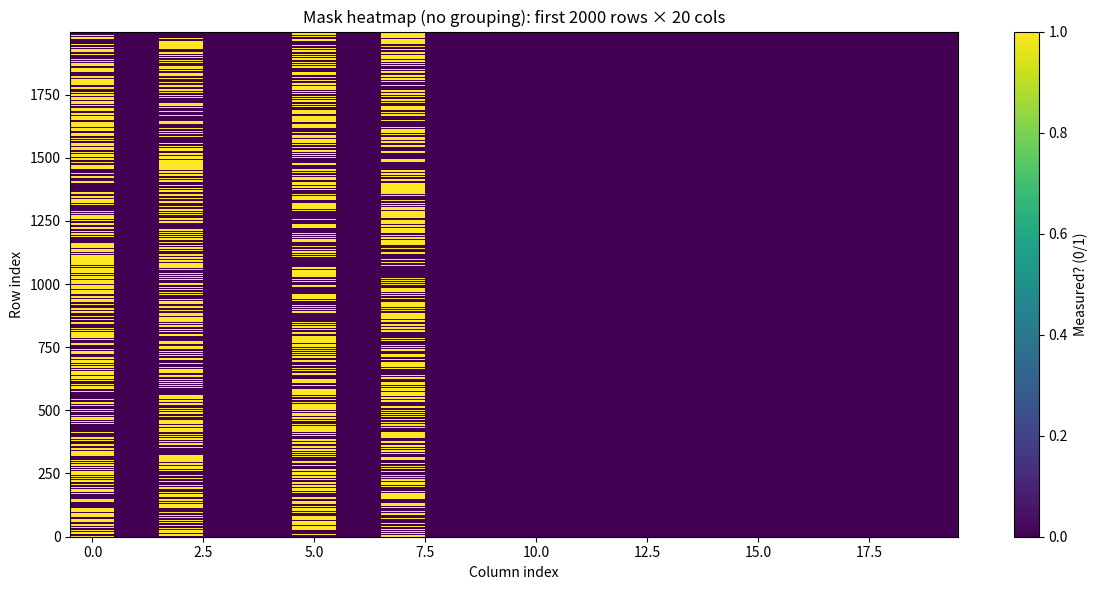
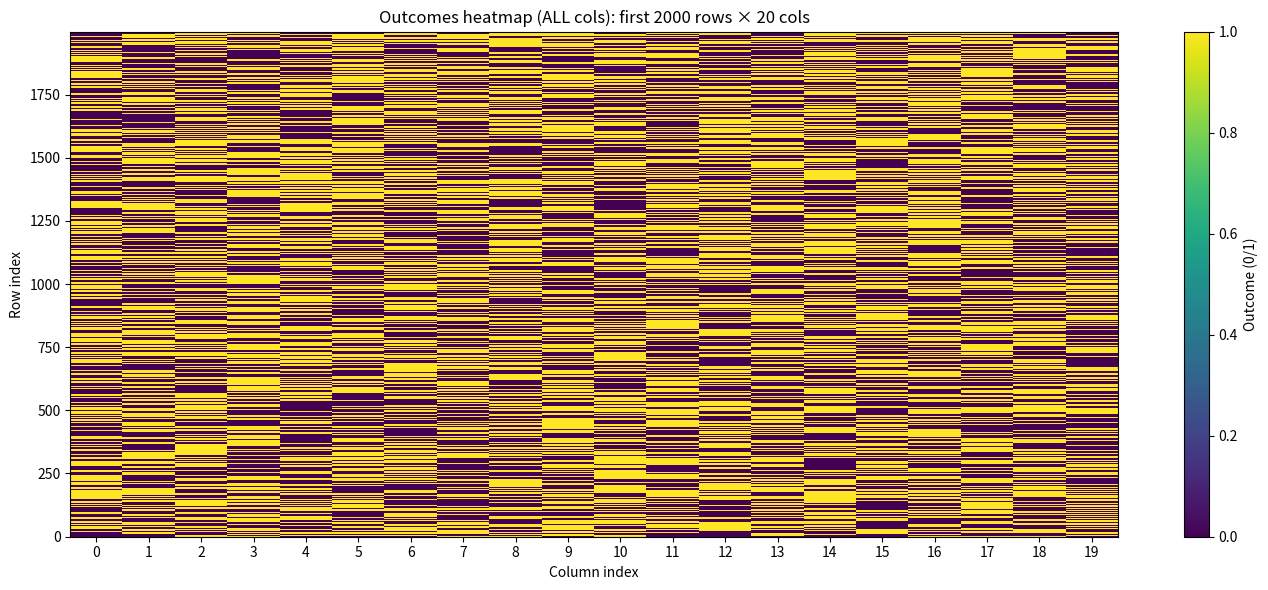
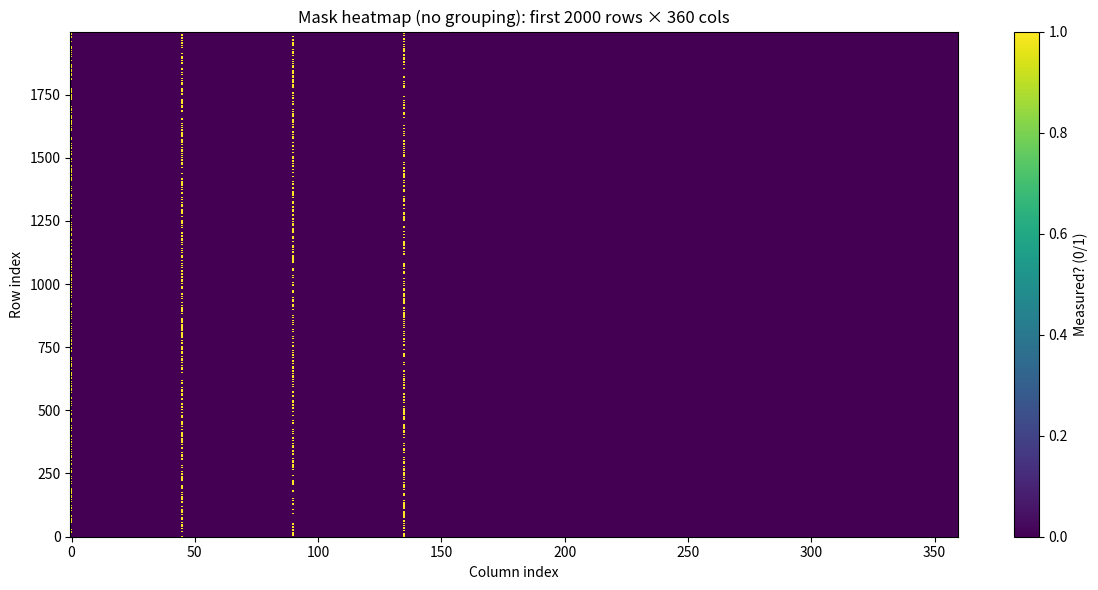
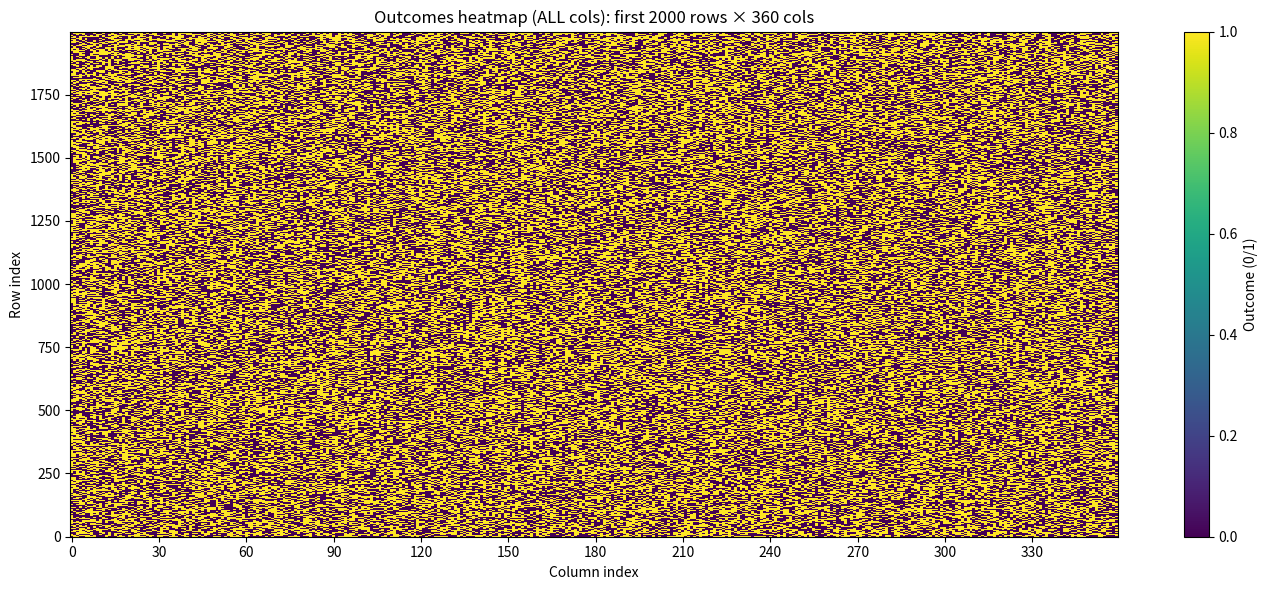
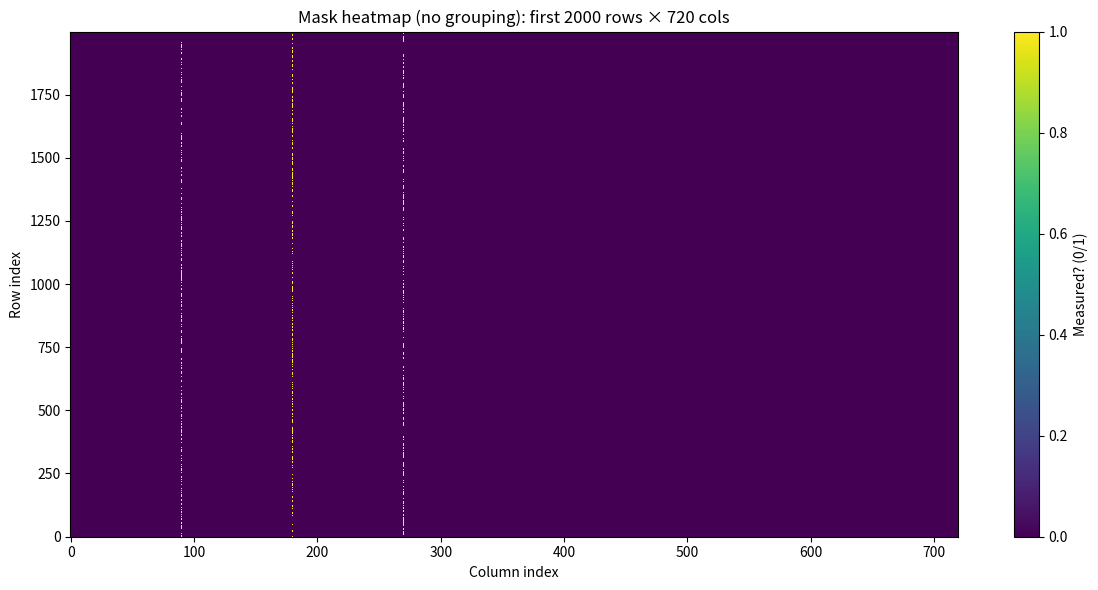
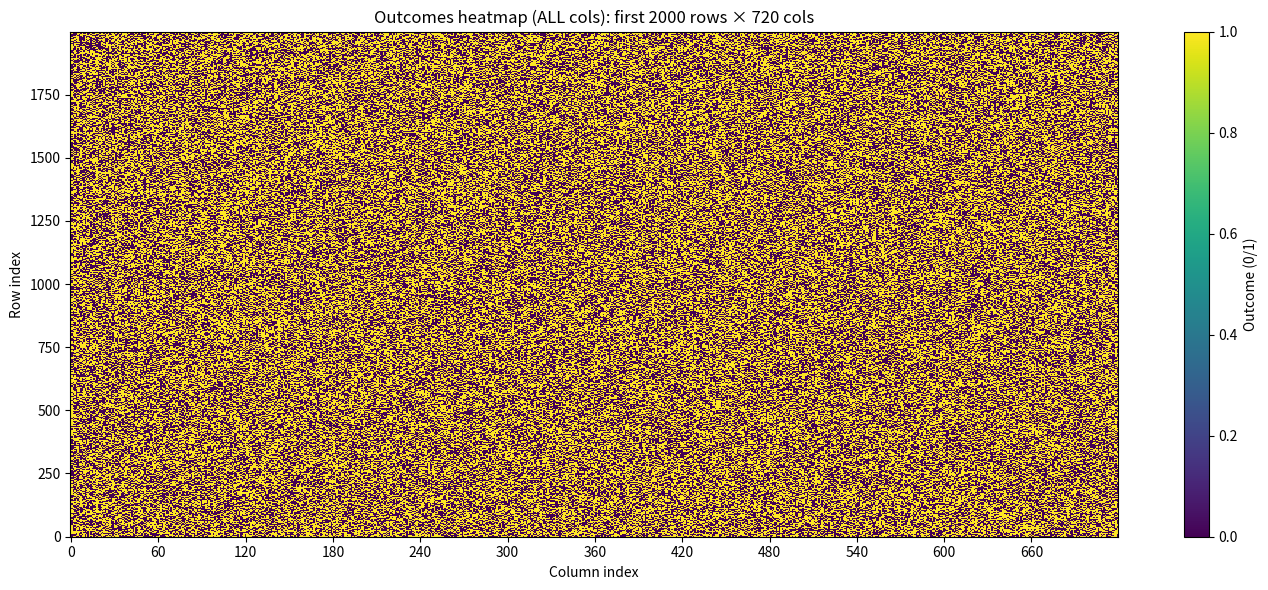

Python code for these plots, in order:
import numpy as np
import matplotlib.pyplot as plt
import itertools

# ---------------------------
# Angle/grid helpers
# ---------------------------
def make_angle_grid(n_cols: int, high_deg: float = 180.0) -> np.ndarray:
    if n_cols < 2:
        raise ValueError("n_cols must be >= 2")
    return np.linspace(0.0, float(high_deg), int(n_cols))

def deg_to_idx(deg: float, n_cols: int, high_deg: float = 180.0) -> int:
    if not (0.0 <= deg <= high_deg):
        raise ValueError(f"deg must be in [0, {high_deg}]")
    return int(round((deg / high_deg) * (n_cols - 1)))

def idx_to_deg(idx: int, n_cols: int, high_deg: float = 180.0) -> float:
    if not (0 <= idx < n_cols):
        raise ValueError(f"idx must be in [0, {n_cols-1}]")
    return (idx / (n_cols - 1)) * high_deg

def compute_selected_cols(degrees, n_cols: int, high_deg: float = 180.0):
    degrees = list(map(float, degrees))
    idxs = [deg_to_idx(d, n_cols, high_deg) for d in degrees]
    approx = [idx_to_deg(i, n_cols, high_deg) for i in idxs]
    return tuple(idxs), np.array(approx, dtype=float)

# ---------------------------
# Bell-ish match target: cos^2(delta)
# ---------------------------
def mirror_delta_deg(a_deg: float, b_deg: float, period_deg: float = 180.0) -> float:
    d = abs(a_deg - b_deg) % period_deg
    return min(d, period_deg - d)

def p_match_cos2(delta_deg: float) -> float:
    return float(np.cos(np.deg2rad(delta_deg)) ** 2)

def sample_pair_outcomes(rng: np.random.Generator, p_match: float):
    """
    Sample (A,B) in {0,1}^2 with:
      P(A=1)=P(B=1)=0.5 and P(A==B)=p_match
    """
    u = rng.random()
    if u < 0.5 * p_match:
        return 0, 0
    elif u < p_match:
        return 1, 1
    elif u < p_match + 0.5 * (1.0 - p_match):
        return 0, 1
    else:
        return 1, 0

# ---------------------------
# Full table + mask generator
# ---------------------------
def make_full_matrix_with_mask(
    n_rows: int,
    n_cols: int,
    selected_cols: tuple[int, ...],
    col_settings_deg: np.ndarray,
    seed: int = 7,
):
    rng = np.random.default_rng(seed)

    selected_cols = list(map(int, selected_cols))
    pairs = list(itertools.combinations(selected_cols, 2))

    # Full unbiased matrix -> whole row/col ~50/50
    X = rng.integers(0, 2, size=(n_rows, n_cols), dtype=np.int8)

    # Mask indicates which cells were actually "measured" in that row
    M = np.zeros((n_rows, n_cols), dtype=np.int8)

    # Choose which pair is measured per row, uniformly across pairs
    pair_idx = rng.integers(0, len(pairs), size=n_rows)
    for r in range(n_rows):
        i, j = pairs[pair_idx[r]]

        ai = float(col_settings_deg[i])
        aj = float(col_settings_deg[j])
        delta = mirror_delta_deg(ai, aj, period_deg=180.0)
        pm = p_match_cos2(delta)

        A, B = sample_pair_outcomes(rng, pm)
        X[r, i] = A
        X[r, j] = B
        M[r, i] = 1
        M[r, j] = 1

    return X, M, pairs

def pairwise_match_rates_on_measured_rows(X: np.ndarray, M: np.ndarray, pairs):
    out = []
    for i, j in pairs:
        valid = (M[:, i] == 1) & (M[:, j] == 1)
        match = float((X[valid, i] == X[valid, j]).mean())
        out.append((i, j, match, int(valid.sum())))
    return out

# ---------------------------
# Demo runner + plots
# ---------------------------
def run_case(n_cols: int, degrees=(0, 45, 90, 180), n_rows: int = 20_000, show_rows: int = 2000, seed: int = 7):
    high_deg = 180.0
    col_settings = make_angle_grid(n_cols, high_deg=high_deg)
    selected_cols, approx_degs = compute_selected_cols(degrees, n_cols, high_deg=high_deg)

    X, M, pairs = make_full_matrix_with_mask(
        n_rows=n_rows,
        n_cols=n_cols,
        selected_cols=selected_cols,
        col_settings_deg=col_settings,
        seed=seed,
    )

    # Print mapping + match rates
    print(f"\n=== n_cols={n_cols} ===")
    print("Requested degrees:", list(degrees))
    print("Selected col indices:", list(selected_cols))
    print("Actual degrees at those indices:", [round(float(d), 6) for d in approx_degs])
    print("Angle step (deg/col):", high_deg / (n_cols - 1))

    # Whole-matrix marginals
    overall = float(X.mean())
    row_mean = X.mean(axis=1)
    col_mean = X.mean(axis=0)
    print(f"Overall P(1) in full X: {overall:.4f}")
    print(f"Row P(1) range: {row_mean.min():.3f} .. {row_mean.max():.3f} (avg {row_mean.mean():.4f})")
    print(f"Col P(1) range: {col_mean.min():.3f} .. {col_mean.max():.3f} (avg {col_mean.mean():.4f})")

    # Pairwise match rates vs cos^2(target delta)
    results = pairwise_match_rates_on_measured_rows(X, M, pairs)
    print("\nPairwise match rates (computed only on rows where that pair was measured):")
    for i, j, match, n_used in results:
        delta = mirror_delta_deg(col_settings[i], col_settings[j], period_deg=180.0)
        target = p_match_cos2(delta)
        print(f"  ({i}-{j})  Δ≈{delta:7.3f}°  match={match:.4f}  target={target:.4f}  rows_used={n_used}")

    # Heatmaps (no grouping)
    show_rows = min(show_rows, n_rows)

    # Mask heatmap shows the "measurement pattern"
    plt.figure(figsize=(12, 6))
    plt.imshow(M[:show_rows, :], aspect="auto", interpolation="nearest", origin="lower")
    plt.colorbar(label="Measured? (0/1)")
    plt.title(f"Mask heatmap (no grouping): first {show_rows} rows × {n_cols} cols")
    plt.xlabel("Column index")
    plt.ylabel("Row index")
    plt.tight_layout()
    plt.show()

    # Outcomes heatmap for ALL columns (no grouping)
    plt.figure(figsize=(14, 6))
    plt.imshow(X[:show_rows, :], aspect="auto", interpolation="nearest", origin="lower")
    plt.colorbar(label="Outcome (0/1)")
    plt.title(f"Outcomes heatmap (ALL cols): first {show_rows} rows × {n_cols} cols")
    plt.xlabel("Column index")
    plt.ylabel("Row index")

    # Keep x-ticks readable
    tick_step = max(1, n_cols // 12)
    plt.xticks(np.arange(0, n_cols, tick_step), np.arange(0, n_cols, tick_step))

    plt.tight_layout()
    plt.show()

if __name__ == "__main__":
    for cols in (20, 360, 720):
        run_case(n_cols=cols, degrees=(0, 22.5, 45, 67.5), n_rows=20_000, show_rows=2000, seed=7)
